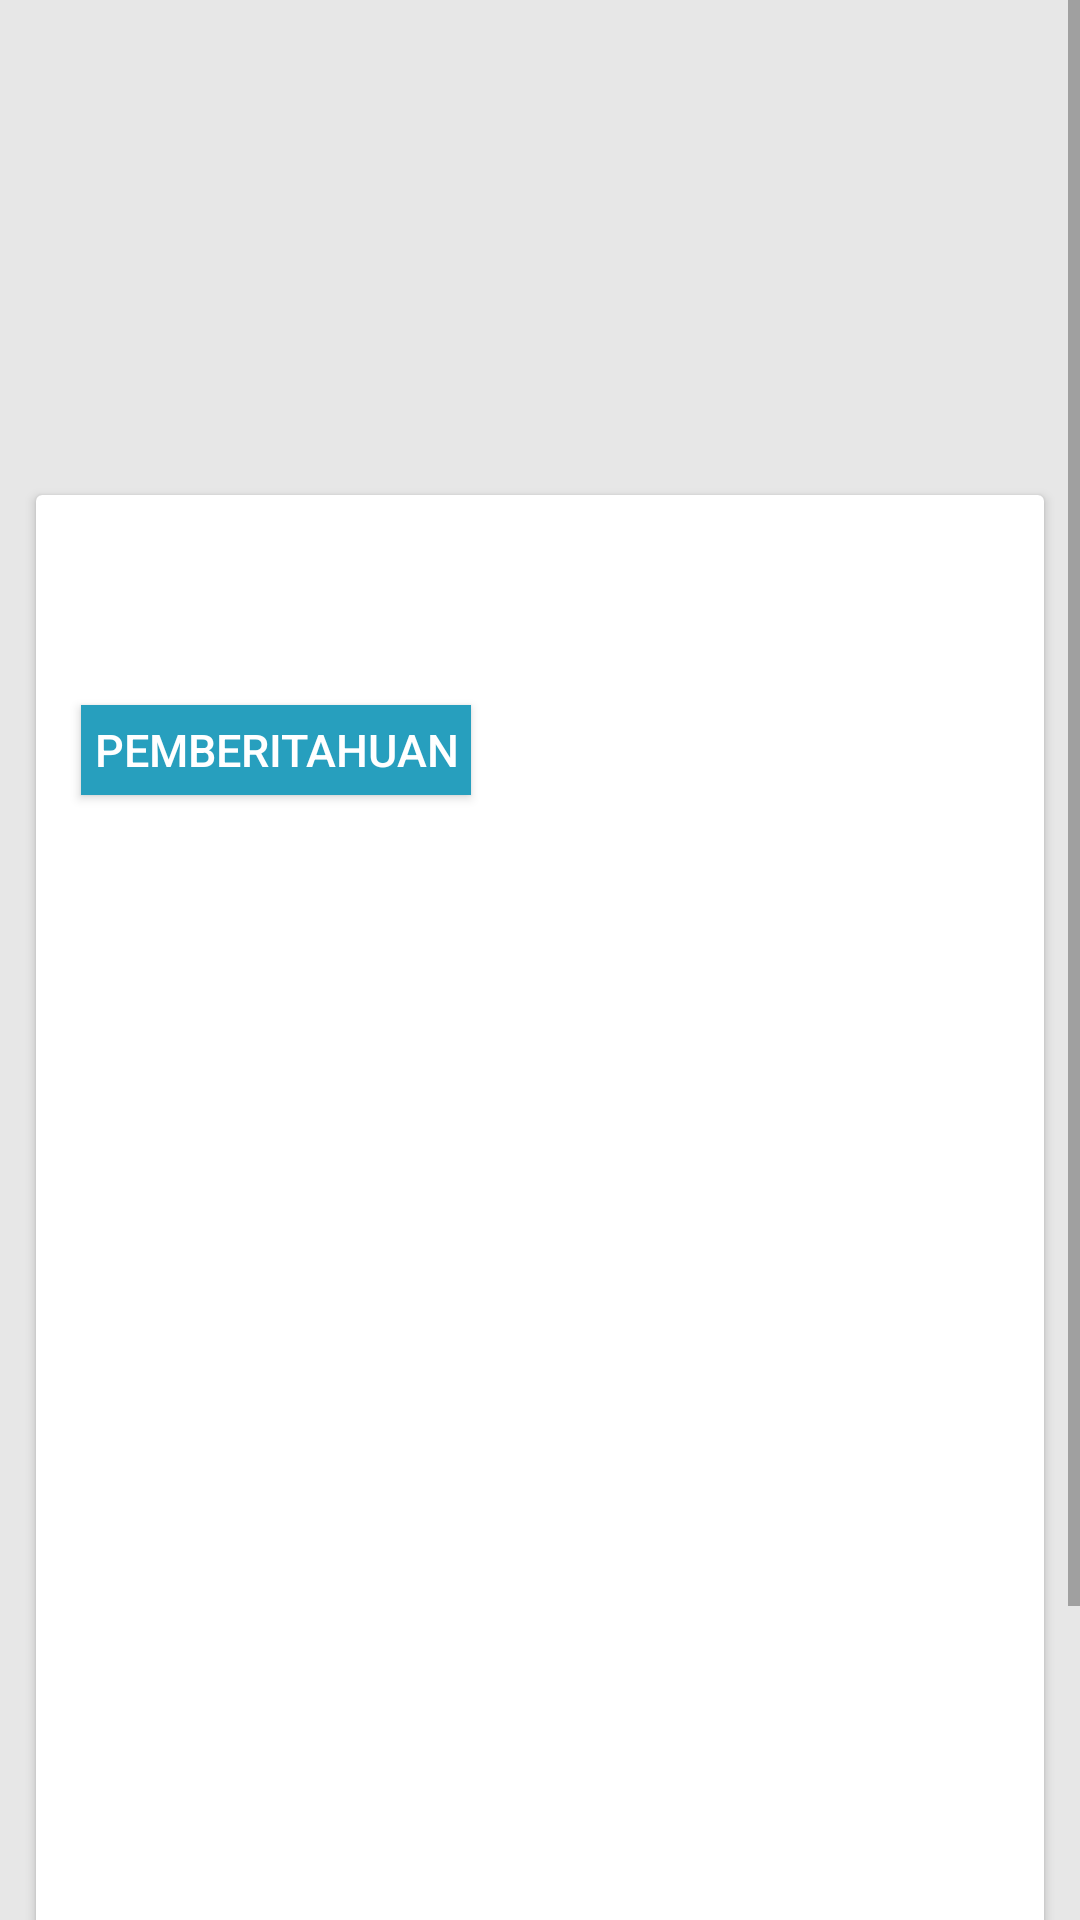

Produce the Android XML layout that renders to this screen, including the resource entries it uses.
<!-- AndroidManifest.xml: application theme AppTheme -->
<!-- res/layout/detail_pemberitahuan.xml -->
<?xml version="1.0" encoding="utf-8"?>
<ScrollView
        xmlns:android="http://schemas.android.com/apk/res/android"
        xmlns:tools="http://schemas.android.com/tools"
        xmlns:app="http://schemas.android.com/apk/res-auto"
        android:layout_width="match_parent"
        android:background="@color/white"
        android:layout_height="match_parent">

    <RelativeLayout
            android:background="@color/abu_abu"
            xmlns:android="http://schemas.android.com/apk/res/android"
            android:layout_width="match_parent"
            android:layout_height="match_parent">

        
        
        
        
        
        


        <ImageView
                android:id="@+id/gambarpengumuman"
                android:layout_width="match_parent"
                android:layout_height="220dp" />

        <android.support.v7.widget.CardView
                android:id="@+id/card"
                android:clipToPadding="true"
                android:layout_marginTop="165dp"
                app:cardBackgroundColor="@color/white"
                android:layout_marginLeft="12dp"
                android:layout_marginRight="12dp"
                android:layout_width="match_parent"
                android:layout_height="600dp">

            <TextView
                    android:id="@+id/judul"
                    android:layout_marginTop="15dp"
                    android:textStyle="bold"
                    android:layout_marginLeft="10dp"
                    android:layout_marginRight="10dp"
                    android:textSize="20dp"
                    android:textColor="@color/hitam"
                    android:layout_width="match_parent"
                    android:layout_height="wrap_content" />

            <Button
                    android:id="@+id/kategori"
                    android:layout_marginTop="70dp"
                    android:layout_marginLeft="15dp"
                    android:textSize="15dp"
                    android:text="Pemberitahuan"
                    android:textColor="@color/white"
                    android:background="@color/primary2"
                    android:layout_width="130dp"
                    android:layout_height="30dp"/>
            <TextView
                    android:id="@+id/tanggal"
                    android:textSize="12dp"
                    android:layout_marginLeft="15dp"
                    android:layout_marginRight="15dp"
                    android:layout_marginTop="105dp"
                    android:textColor="@color/hitam"
                    android:layout_width="match_parent"
                    android:layout_height="wrap_content" />


            <TextView
                    android:id="@+id/isi"
                    android:layout_marginLeft="15dp"
                    android:layout_marginRight="15dp"
                    android:layout_marginTop="135dp"
                    android:textSize="15dp"
                    android:textColor="@color/hitam2"
                    android:layout_width="match_parent"
                    android:layout_height="wrap_content" />

        </android.support.v7.widget.CardView>


    </RelativeLayout>

</ScrollView>
<!-- res/layout/toolbardua.xml (included above) -->
<?xml version="1.0" encoding="utf-8"?>
<android.support.v7.widget.Toolbar
        xmlns:android="http://schemas.android.com/apk/res/android"
        xmlns:app="http://schemas.android.com/apk/res-auto"
        android:id="@+id/tToolbar"
        android:layout_height="?attr/actionBarSize"
        android:layout_width="match_parent"
        android:background="?attr/colorPrimary"
        android:gravity="center_vertical|start"
        app:theme="@style/ThemeOverlay.AppCompat.Dark.ActionBar"
        app:popupTheme="@style/ThemeOverlay.AppCompat.Light">

</android.support.v7.widget.Toolbar>
<!-- resources referenced by this layout -->
<resources>
  <color name="abu_abu">#e7e7e7</color>
  <color name="hitam">#0c0d0d</color>
  <color name="hitam2">#252828</color>
  <color name="primary2">#279fbe</color>
  <color name="white">#ffffff</color>
  <style name="AppTheme" parent="Base.Theme.AppCompat.Light.DarkActionBar">
          
          <item name="colorPrimary">@color/colorPrimary</item>
          <item name="colorPrimaryDark">@color/colorPrimaryDark</item>
          <item name="colorAccent">@color/colorAccent</item>
      </style>
  <color name="colorPrimary">#3bc6e9</color>
  <color name="colorPrimaryDark">#00574B</color>
  <color name="colorAccent">#D81B60</color>
</resources>
